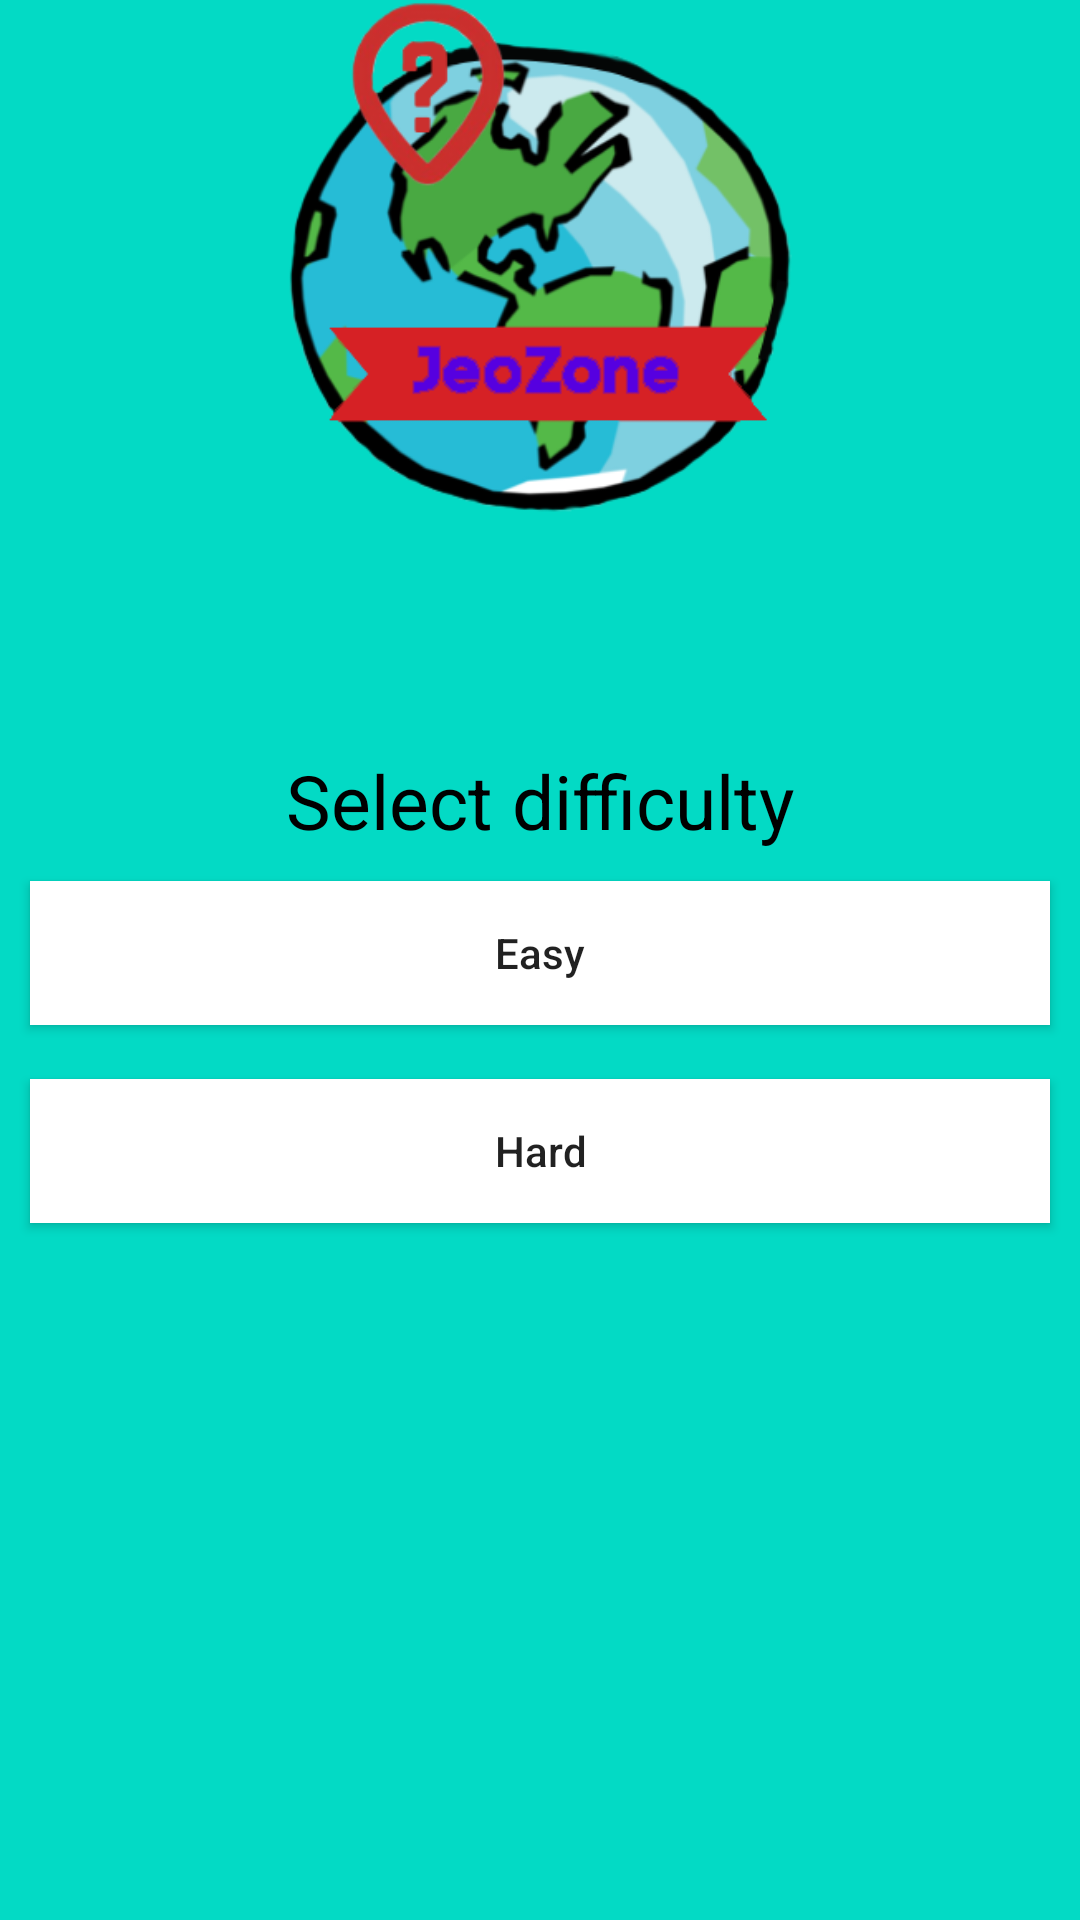

This screen was rendered from an Android layout file. Write that file and the resources it references.
<!-- AndroidManifest.xml: application theme Theme.JeoZoneFinal -->
<!-- res/layout/activity_game_screen3.xml -->
<?xml version="1.0" encoding="utf-8"?>
<RelativeLayout xmlns:android="http://schemas.android.com/apk/res/android"
    xmlns:app="http://schemas.android.com/apk/res-auto"
    xmlns:tools="http://schemas.android.com/tools"
    android:layout_width="match_parent"
    android:layout_height="match_parent"
    tools:context=".MainActivity"
    android:background="@color/teal_200"
    >

    <TextView
        android:id="@+id/idTVQuestionAttempt"
        android:layout_width="match_parent"
        android:layout_height="wrap_content"
        android:layout_marginTop="250dp"
        android:gravity="center"
        android:text="Select difficulty"
        android:textAlignment="center"
        android:textAllCaps="false"
        android:textColor="@color/black"
        android:textSize="25sp" />

    <Button
        android:id="@+id/easyBtn"
        android:layout_width="match_parent"
        android:layout_height="wrap_content"
        android:layout_marginTop="100dp"
        android:layout_margin="10dp"
        android:layout_marginStart="10dp"
        android:layout_marginEnd="10dp"
        android:background="@color/white"
        android:padding="4dp"
        android:layout_below="@+id/idTVQuestionAttempt"
        android:text="Easy"
        android:textAllCaps="false"
        />

    <Button
        android:id="@+id/hardBtn"
        android:layout_width="match_parent"
        android:layout_height="wrap_content"
        android:layout_below="@+id/idTVQuestionAttempt"
        android:layout_marginStart="10dp"
        android:layout_marginTop="76dp"
        android:layout_marginEnd="10dp"
        android:layout_marginBottom="10dp"
        android:background="@color/white"
        android:padding="4dp"
        android:text="Hard"
        android:textAllCaps="false" />

    <ImageView
        android:id="@+id/imageView"
        android:layout_width="match_parent"
        android:layout_height="171dp"
        app:srcCompat="@drawable/jeozonelogotransparent" />


</RelativeLayout>
<!-- resources referenced by this layout -->
<resources>
  <!-- drawable jeozonelogotransparent: png bitmap (drawable, 57606 bytes) -->
  <style name="Theme.JeoZoneFinal" parent="Theme.MaterialComponents.DayNight.DarkActionBar">
          
          <item name="colorPrimary">@color/purple_500</item>
          <item name="colorPrimaryVariant">@color/purple_700</item>
          <item name="colorOnPrimary">@color/white</item>
          
          <item name="colorSecondary">@color/teal_200</item>
          <item name="colorSecondaryVariant">@color/teal_700</item>
          <item name="colorOnSecondary">@color/black</item>
          
          <item name="android:statusBarColor" tools:targetApi="l">?attr/colorPrimaryVariant</item>
          
      </style>
  <!-- not gathered from this repository: default colours our renderer supplied (Android Studio template values) -->
  <color name="purple_500">#FF6200EE</color>
  <color name="purple_700">#FF3700B3</color>
  <color name="teal_200">#FF03DAC5</color>
  <color name="teal_700">#FF018786</color>
  <color name="black">#FF000000</color>
  <color name="white">#FFFFFFFF</color>
</resources>
